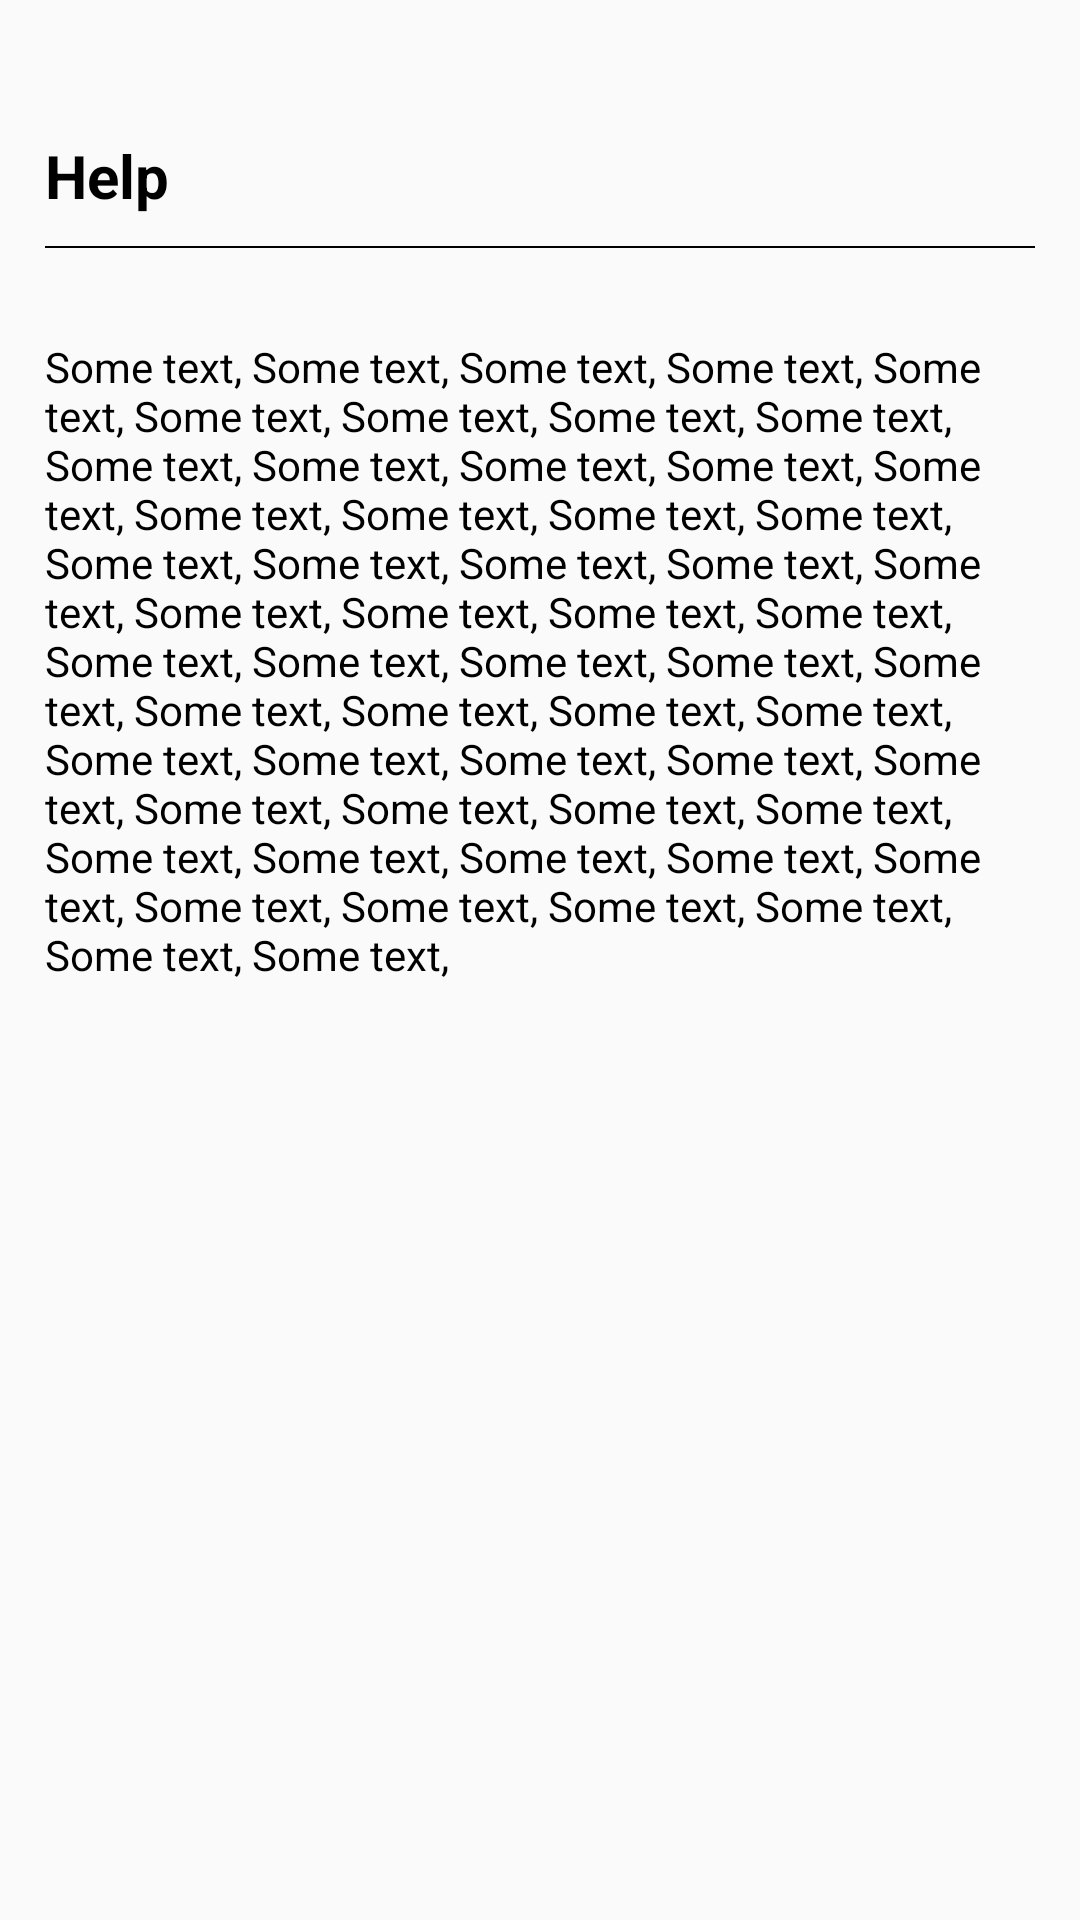

Android layout source for this screen:
<!-- AndroidManifest.xml: application theme WatchAppzTheme -->
<!-- res/layout/fragment_help.xml -->
<?xml version="1.0" encoding="utf-8"?>
<LinearLayout xmlns:android="http://schemas.android.com/apk/res/android"
    android:layout_width="match_parent"
    android:layout_height="match_parent"
    android:orientation="vertical">

    <LinearLayout
        android:layout_width="match_parent"
        android:layout_height="match_parent"
        android:layout_margin="15dp"
        android:orientation="vertical">

        <TextView
            android:id="@+id/tvHelp_FH"
            android:layout_width="wrap_content"
            android:layout_height="wrap_content"
            android:layout_marginTop="30dp"
            android:text="@string/action_help"
            android:textColor="@android:color/black"
            android:textSize="20sp"
            android:textStyle="bold" />

        <View
            android:layout_width="match_parent"
            android:layout_height="0.6dp"
            android:layout_marginTop="10dp"
            android:background="@android:color/black" />

        <TextView
            android:id="@+id/tvHelpInfo_FH"
            android:layout_width="match_parent"
            android:layout_height="wrap_content"
            android:layout_marginTop="30dp"
            android:text="@string/help_info"
            android:textColor="@android:color/black"
            android:textSize="14sp" />

    </LinearLayout>
</LinearLayout>
<!-- resources referenced by this layout -->
<resources>
  <string name="action_help">Help</string>
  <string name="help_info">Some text, Some text, Some text, Some text, Some text, Some text, Some text,
      Some text, Some text, Some text, Some text, Some text, Some text, Some text, Some text, Some text, Some text, Some text, Some text, Some text, Some text, Some text,
      Some text, Some text, Some text, Some text, Some text, Some text, Some text, Some text,
      Some text, Some text, Some text, Some text, Some text, Some text, Some text, Some text, Some text, Some text,
      Some text, Some text, Some text, Some text, Some text, Some text, Some text, Some text,
      Some text, Some text, Some text, Some text, Some text, Some text, Some text, Some text, </string>
  <style name="WatchAppzTheme" parent="AppTheme">
          
      </style>
  <style name="AppTheme" parent="Theme.AppCompat.Light.NoActionBar">
          <item name="windowNoTitle">true</item>
          <item name="windowActionBar">false</item>
          <item name="colorPrimary">@color/colorPrimary</item>
          <item name="colorPrimaryDark">@color/colorPrimaryDark</item>
          <item name="windowActionModeOverlay">true</item>
          <item name="actionModeStyle">@style/LStyled.ActionMode</item>
      </style>
  <color name="colorPrimary">#065E52</color>
  <color name="colorPrimaryDark">#044D42</color>
  <style name="LStyled.ActionMode" parent="@style/Widget.AppCompat.ActionMode">
          <item name="background">@color/colorPrimary</item>
          <item name="height">?attr/actionBarSize</item>
      </style>
</resources>
